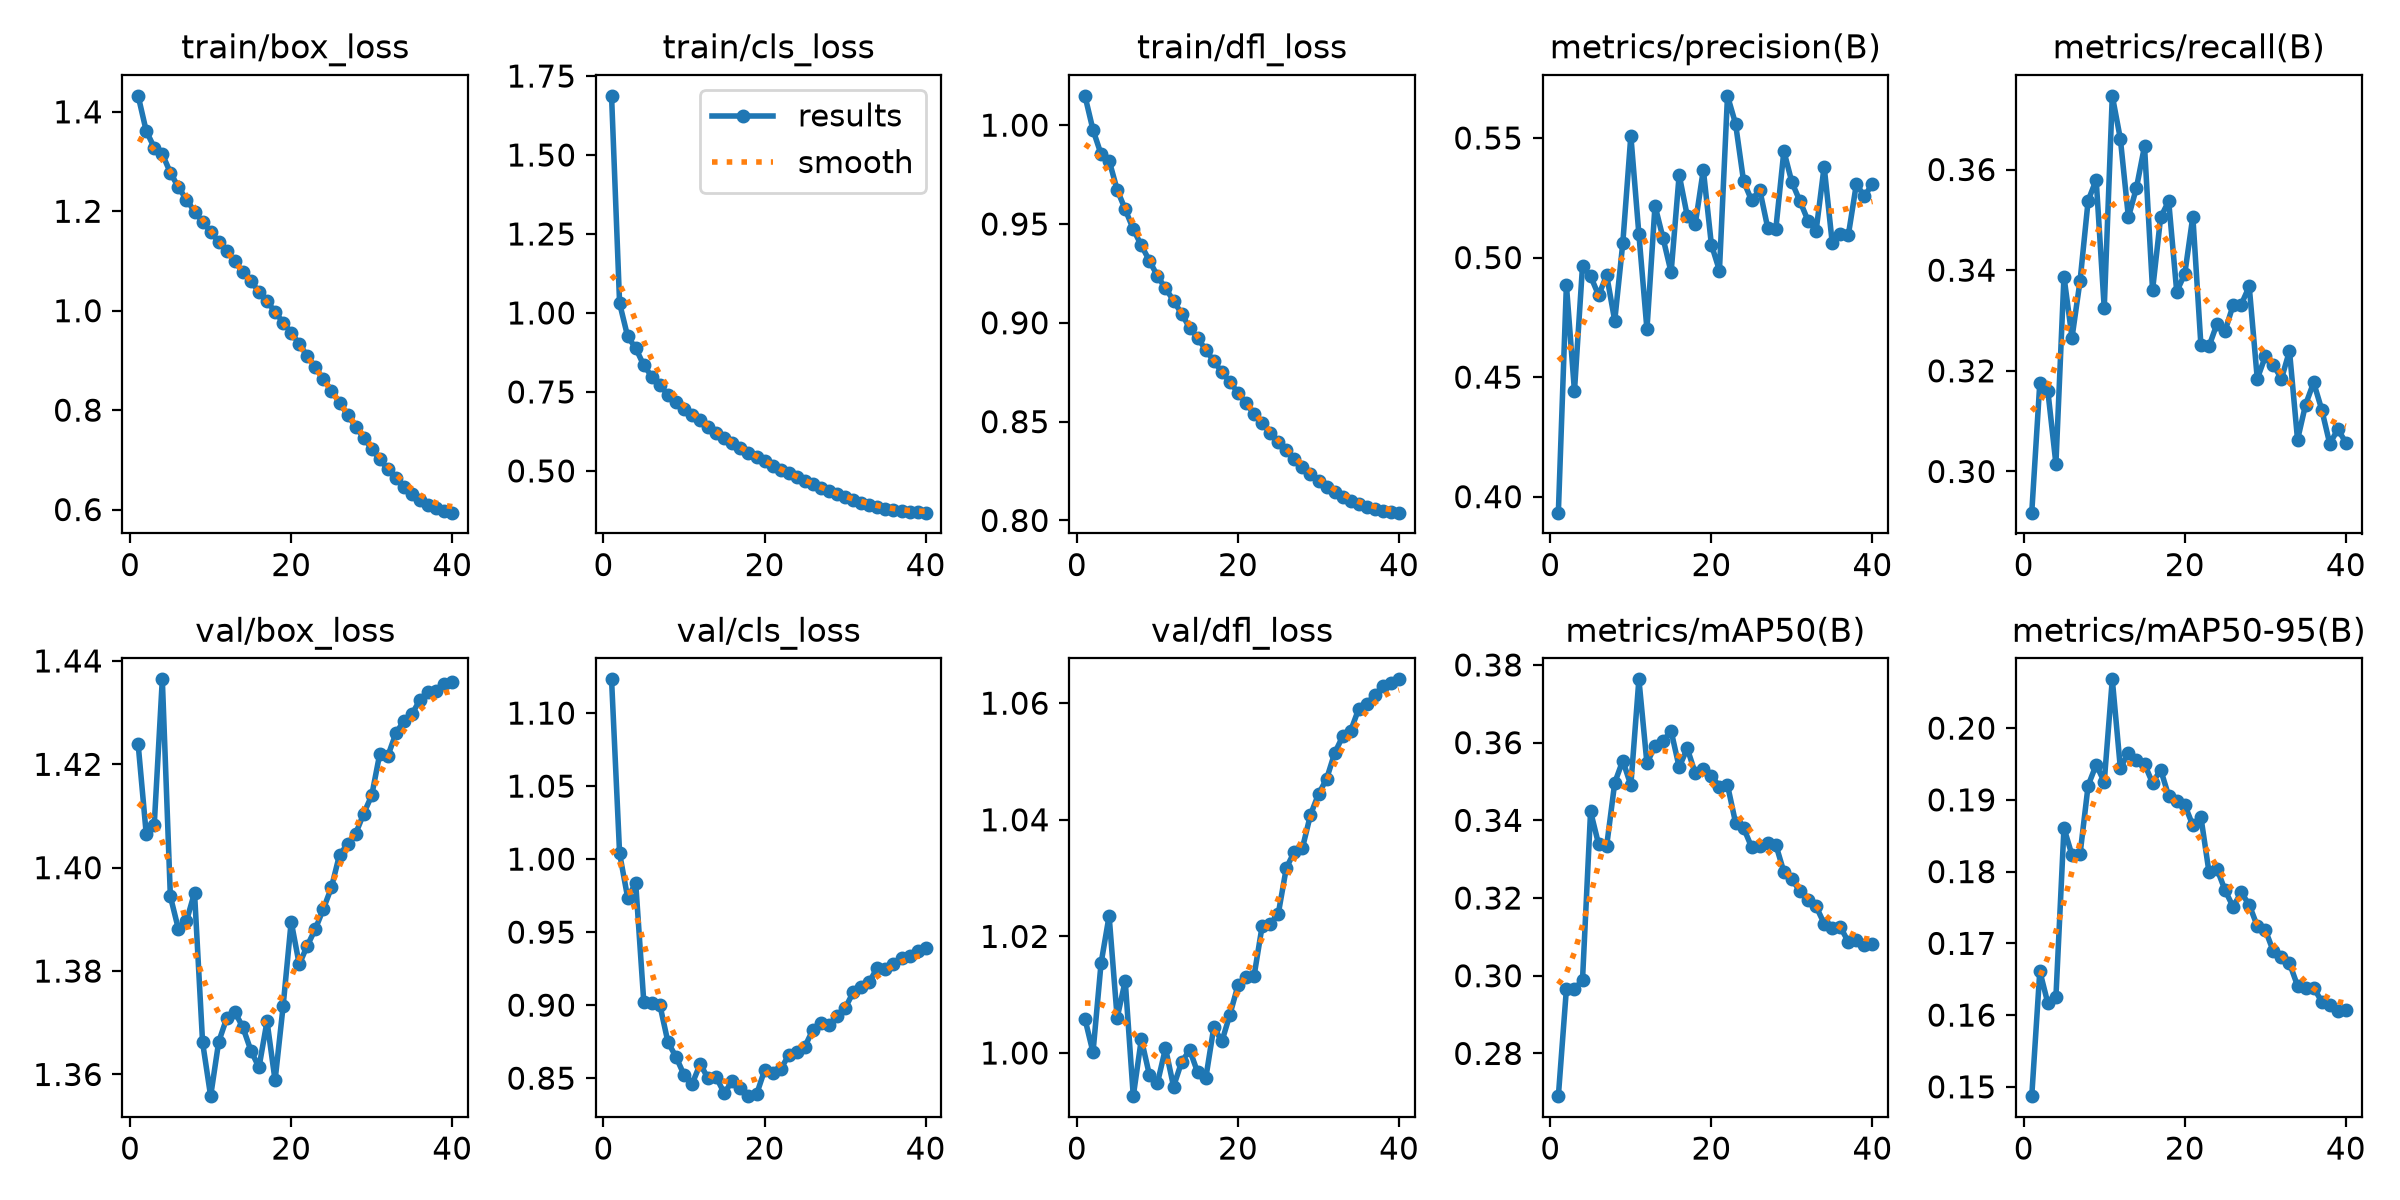

The file beside this chart, header and first rows:
epoch, time, train/box_loss, train/cls_loss, train/dfl_loss, metrics/precision(B), metrics/recall(B), metrics/mAP50(B), metrics/mAP50-95(B), val/box_loss, val/cls_loss, val/dfl_loss, lr/pg0, lr/pg1, lr/pg2
1, 115.2, 1.432, 1.687, 1.015, 0.3933, 0.2918, 0.269, 0.1487, 1.424, 1.123, 1.006, 0.0003323, 0.0003323, 0.0003323
2, 229.3, 1.362, 1.031, 0.9976, 0.4886, 0.3176, 0.2966, 0.1661, 1.407, 1.004, 1, 0.0006646, 0.0006646, 0.0006646
3, 343, 1.328, 0.9255, 0.9853, 0.4441, 0.316, 0.2965, 0.1616, 1.408, 0.9736, 1.015, 0.0009928, 0.0009928, 0.0009928
4, 456.8, 1.315, 0.8886, 0.9821, 0.4965, 0.3015, 0.299, 0.1625, 1.436, 0.9836, 1.024, 0.0009863, 0.0009863, 0.0009863
5, 570.5, 1.278, 0.8345, 0.9673, 0.4922, 0.3387, 0.3423, 0.1861, 1.394, 0.9024, 1.006, 0.0009758, 0.0009758, 0.0009758
6, 684.4, 1.248, 0.7987, 0.9574, 0.4842, 0.3266, 0.3338, 0.1823, 1.388, 0.9016, 1.012, 0.0009623, 0.0009623, 0.0009623
7, 798.2, 1.224, 0.771, 0.9474, 0.4926, 0.3379, 0.3334, 0.1825, 1.39, 0.9001, 0.9926, 0.000946, 0.000946, 0.000946
8, 912, 1.199, 0.7411, 0.9392, 0.4736, 0.3538, 0.3497, 0.192, 1.395, 0.8747, 1.002, 0.0009271, 0.0009271, 0.0009271
9, 1026, 1.179, 0.7184, 0.9315, 0.506, 0.358, 0.3554, 0.1949, 1.366, 0.8646, 0.9962, 0.0009055, 0.0009055, 0.0009055
10, 1140, 1.159, 0.697, 0.9237, 0.5509, 0.3325, 0.3491, 0.1925, 1.356, 0.8522, 0.9948, 0.0008814, 0.0008814, 0.0008814
11, 1253, 1.138, 0.6776, 0.9174, 0.5097, 0.3746, 0.3763, 0.2068, 1.366, 0.846, 1.001, 0.000855, 0.000855, 0.000855
12, 1367, 1.121, 0.6602, 0.9112, 0.47, 0.3661, 0.3547, 0.1944, 1.371, 0.8597, 0.9942, 0.0008265, 0.0008265, 0.0008265
13, 1481, 1.099, 0.6378, 0.9046, 0.5217, 0.3505, 0.3592, 0.1966, 1.372, 0.8498, 0.9984, 0.000796, 0.000796, 0.000796
14, 1594, 1.078, 0.619, 0.8975, 0.5081, 0.3564, 0.3604, 0.1955, 1.369, 0.8506, 1.001, 0.0007636, 0.0007636, 0.0007636
15, 1708, 1.059, 0.6039, 0.8923, 0.4938, 0.3646, 0.363, 0.195, 1.365, 0.8396, 0.9967, 0.0007297, 0.0007297, 0.0007297
16, 1822, 1.038, 0.5885, 0.8863, 0.5346, 0.3361, 0.3537, 0.1923, 1.361, 0.8483, 0.9957, 0.0006944, 0.0006944, 0.0006944
17, 1935, 1.019, 0.5726, 0.8807, 0.5175, 0.3505, 0.3585, 0.1942, 1.37, 0.8434, 1.004, 0.000658, 0.000658, 0.000658
18, 2049, 0.998, 0.5578, 0.875, 0.514, 0.3537, 0.3521, 0.1905, 1.359, 0.8377, 1.002, 0.0006206, 0.0006206, 0.0006206
19, 2162, 0.9757, 0.5444, 0.87, 0.5367, 0.3357, 0.3533, 0.1898, 1.373, 0.8388, 1.007, 0.0005824, 0.0005824, 0.0005824
20, 2276, 0.956, 0.5299, 0.8646, 0.5054, 0.3393, 0.3515, 0.1893, 1.39, 0.8554, 1.012, 0.0005438, 0.0005438, 0.0005438
21, 2390, 0.9329, 0.5162, 0.8593, 0.4946, 0.3507, 0.3487, 0.1864, 1.381, 0.8532, 1.013, 0.000505, 0.000505, 0.000505
22, 2503, 0.9093, 0.504, 0.8539, 0.5676, 0.3251, 0.3491, 0.1876, 1.385, 0.8562, 1.013, 0.0004662, 0.0004662, 0.0004662
23, 2617, 0.886, 0.4921, 0.8492, 0.556, 0.3248, 0.3394, 0.18, 1.388, 0.8658, 1.022, 0.0004276, 0.0004276, 0.0004276
24, 2730, 0.8621, 0.4797, 0.8443, 0.5319, 0.3293, 0.3381, 0.1804, 1.392, 0.8679, 1.022, 0.0003894, 0.0003894, 0.0003894
25, 2844, 0.8392, 0.468, 0.8397, 0.5239, 0.3279, 0.3331, 0.1774, 1.396, 0.8716, 1.024, 0.000352, 0.000352, 0.000352
26, 2957, 0.8148, 0.4574, 0.8355, 0.5284, 0.3331, 0.3335, 0.1751, 1.402, 0.8832, 1.032, 0.0003156, 0.0003156, 0.0003156
27, 3070, 0.7908, 0.4467, 0.8311, 0.5123, 0.3331, 0.334, 0.1771, 1.405, 0.8876, 1.035, 0.0002803, 0.0002803, 0.0002803
28, 3184, 0.767, 0.4353, 0.8269, 0.5119, 0.3368, 0.3337, 0.1754, 1.407, 0.8866, 1.035, 0.0002464, 0.0002464, 0.0002464
29, 3297, 0.7448, 0.4259, 0.8234, 0.5445, 0.3184, 0.3267, 0.1724, 1.41, 0.8925, 1.041, 0.000214, 0.000214, 0.000214
30, 3411, 0.7219, 0.4165, 0.82, 0.5314, 0.3229, 0.3248, 0.1719, 1.414, 0.898, 1.044, 0.0001835, 0.0001835, 0.0001835
31, 3524, 0.7009, 0.4078, 0.817, 0.5236, 0.3212, 0.3218, 0.1689, 1.422, 0.9087, 1.047, 0.000155, 0.000155, 0.000155
32, 3638, 0.681, 0.3996, 0.8142, 0.5154, 0.3184, 0.3196, 0.1681, 1.422, 0.9123, 1.051, 0.0001286, 0.0001286, 0.0001286
33, 3751, 0.6628, 0.3927, 0.8119, 0.5112, 0.324, 0.3179, 0.1672, 1.426, 0.9159, 1.054, 0.0001045, 0.0001045, 0.0001045
34, 3865, 0.6463, 0.3861, 0.8098, 0.5381, 0.3063, 0.3134, 0.1641, 1.428, 0.9257, 1.055, 8.29431e-05, 8.29431e-05, 8.29431e-05
35, 3978, 0.6317, 0.3809, 0.8081, 0.5062, 0.3133, 0.3122, 0.1637, 1.43, 0.925, 1.059, 6.39518e-05, 6.39518e-05, 6.39518e-05
36, 4092, 0.6199, 0.3766, 0.8068, 0.5099, 0.3177, 0.3126, 0.1638, 1.433, 0.9284, 1.06, 4.76796e-05, 4.76796e-05, 4.76796e-05
37, 4205, 0.6094, 0.3731, 0.8055, 0.5093, 0.3123, 0.3087, 0.1619, 1.434, 0.9324, 1.061, 3.4227e-05, 3.4227e-05, 3.4227e-05
38, 4318, 0.6032, 0.3708, 0.805, 0.5307, 0.3055, 0.3091, 0.1615, 1.434, 0.9338, 1.063, 2.36769e-05, 2.36769e-05, 2.36769e-05
39, 4432, 0.598, 0.3689, 0.8043, 0.5256, 0.3084, 0.3078, 0.1606, 1.435, 0.9371, 1.063, 1.60943e-05, 1.60943e-05, 1.60943e-05
40, 4545, 0.5938, 0.3678, 0.804, 0.5309, 0.3058, 0.3082, 0.1608, 1.436, 0.9388, 1.064, 1.15259e-05, 1.15259e-05, 1.15259e-05
